Photos from the image-classification dataset "dataset" in the GitHub repository Jose-Alberto-Polo-Lara/ProyectoVisionComputadora. Its 2 classes are: healthy, late blight.

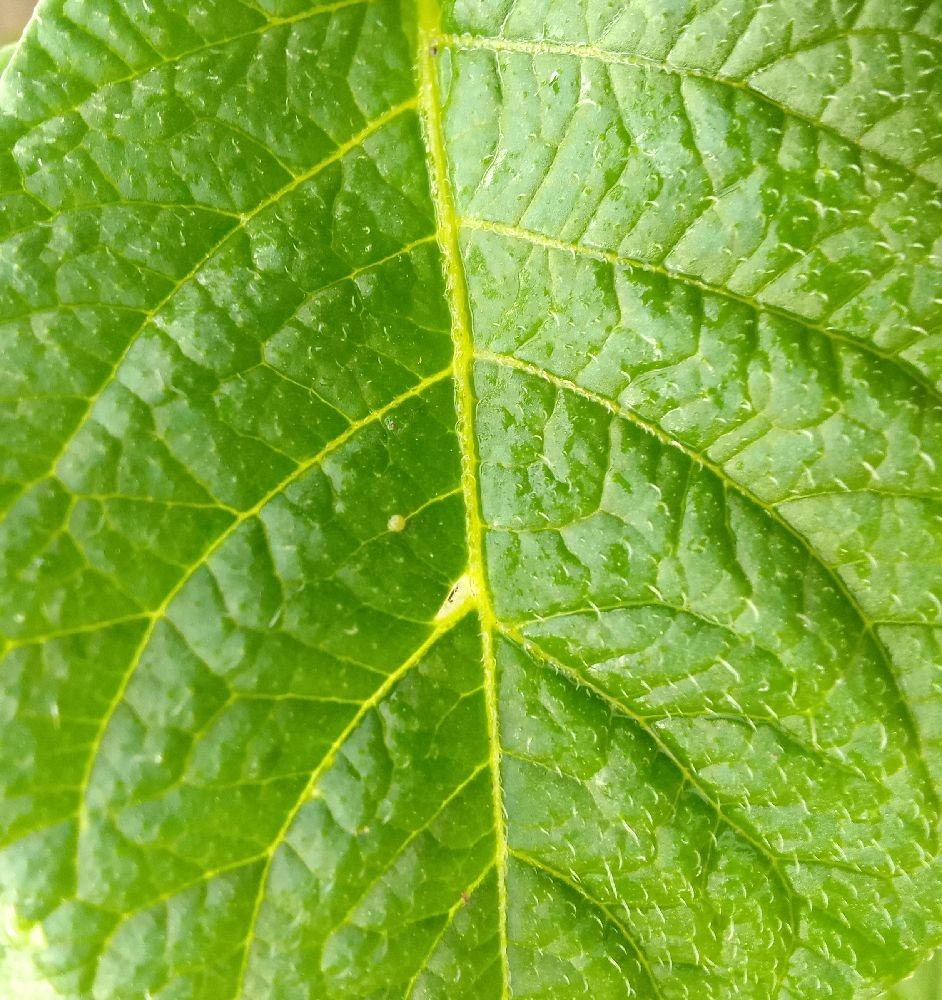
Label: healthy

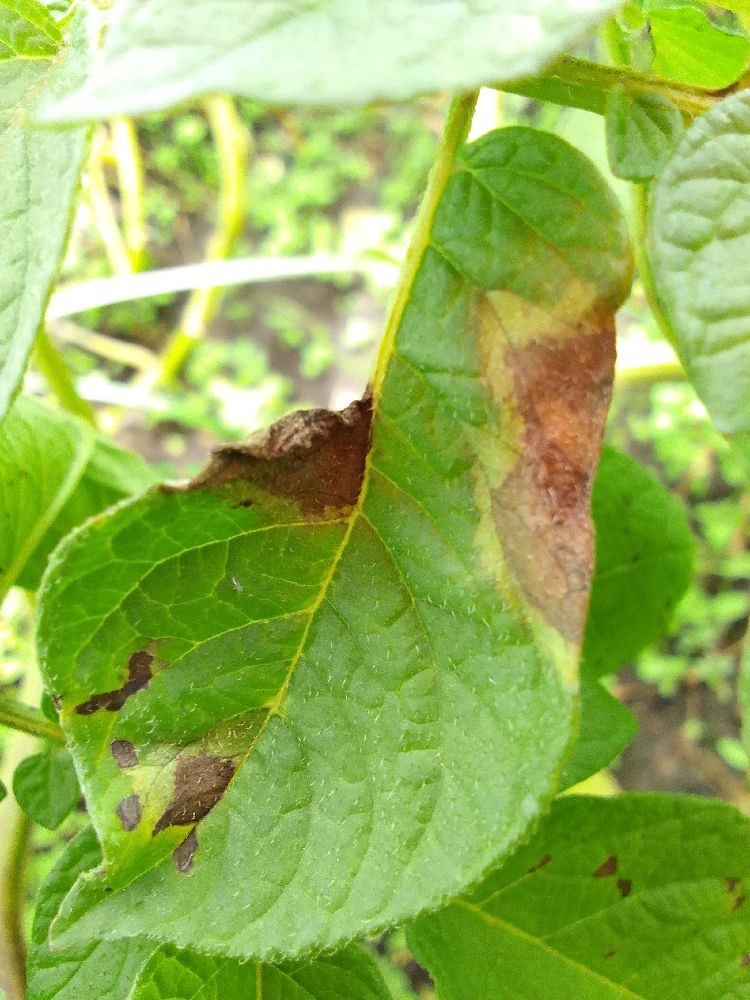
Label: late blight

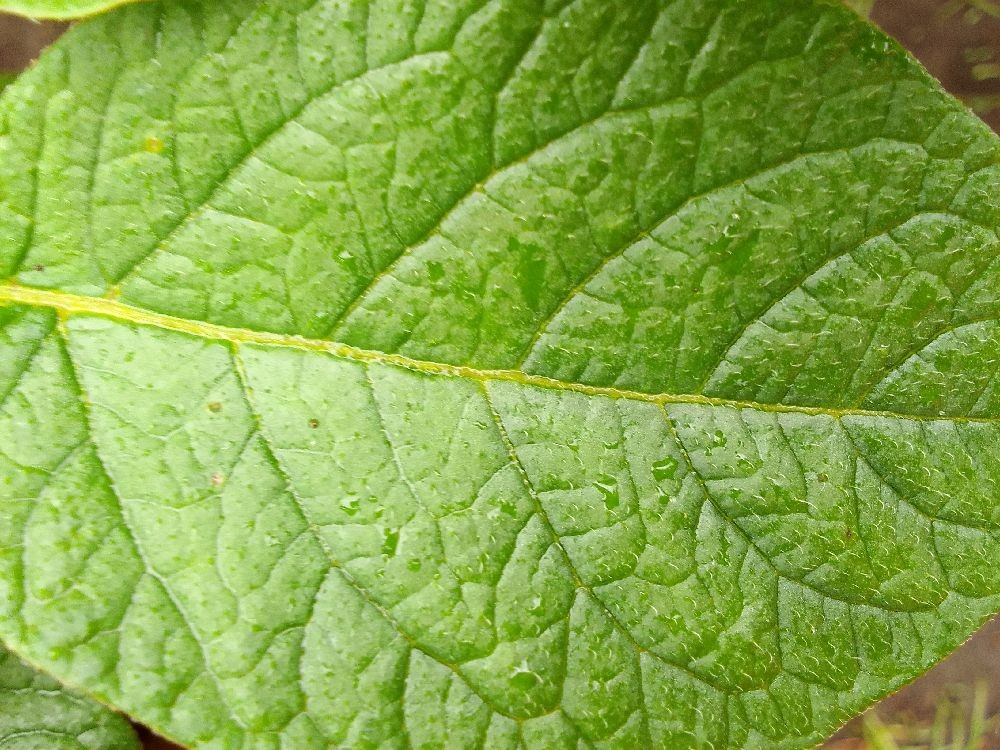
Label: healthy

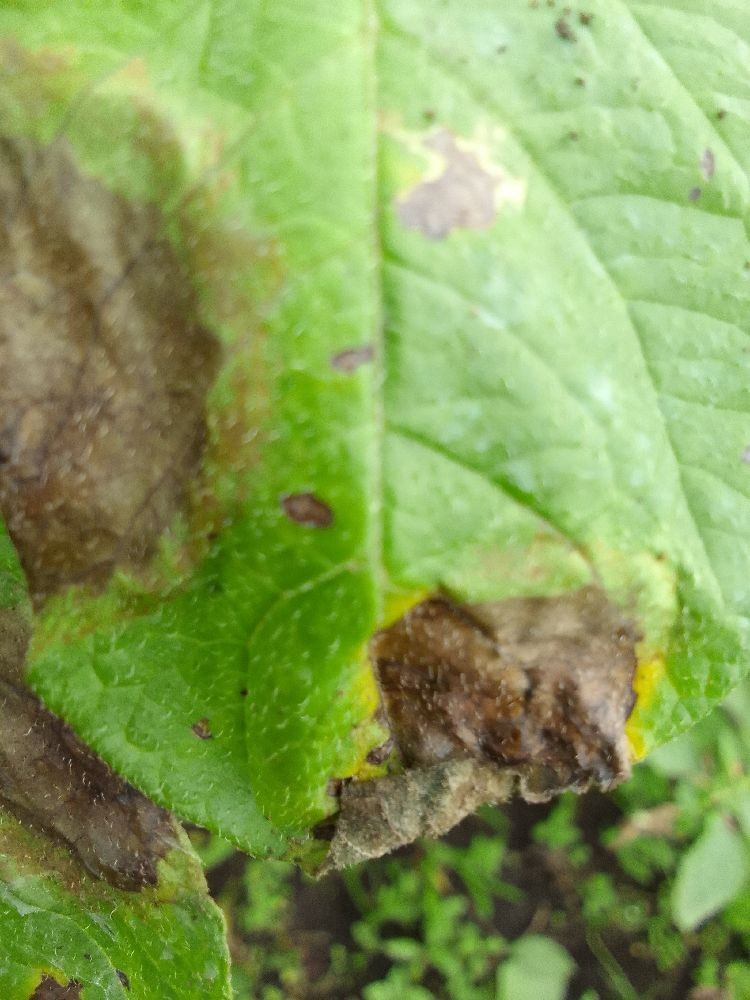
Label: late blight

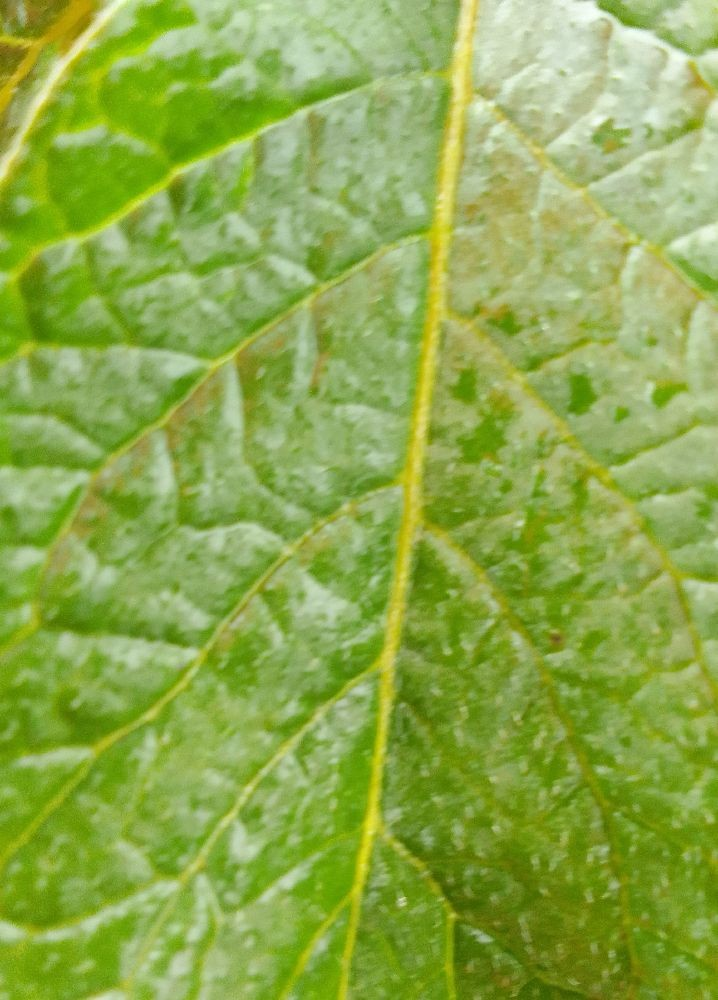
Label: healthy

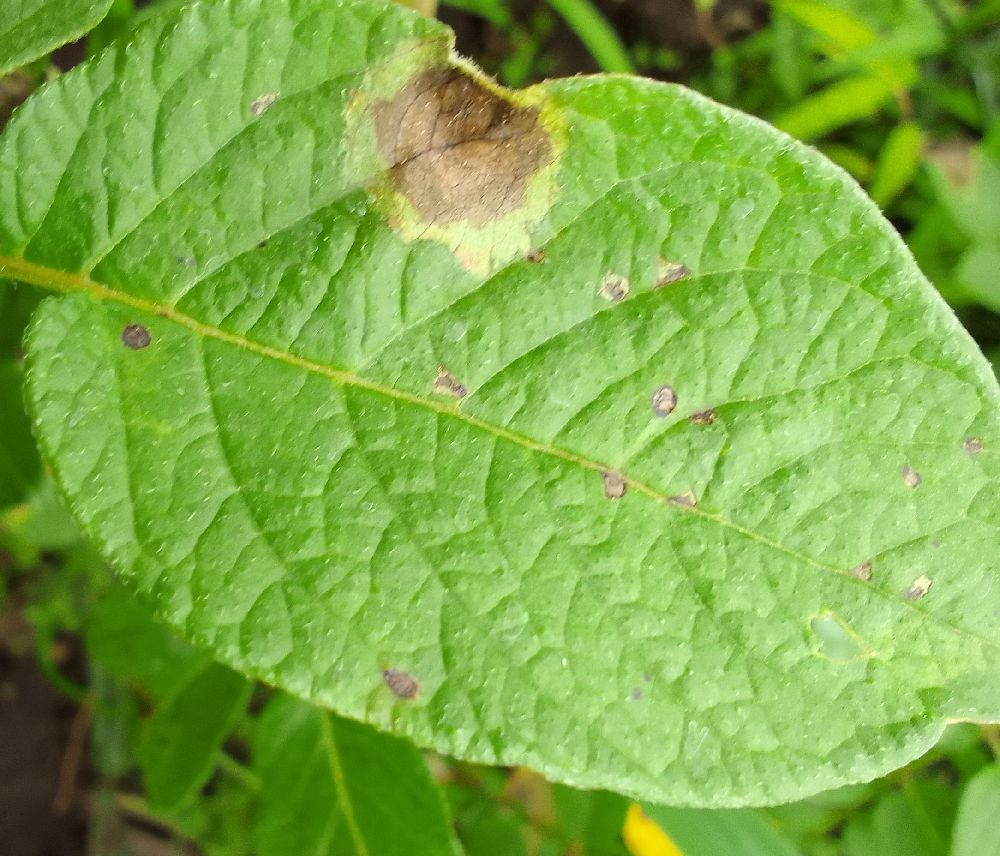
Label: late blight
